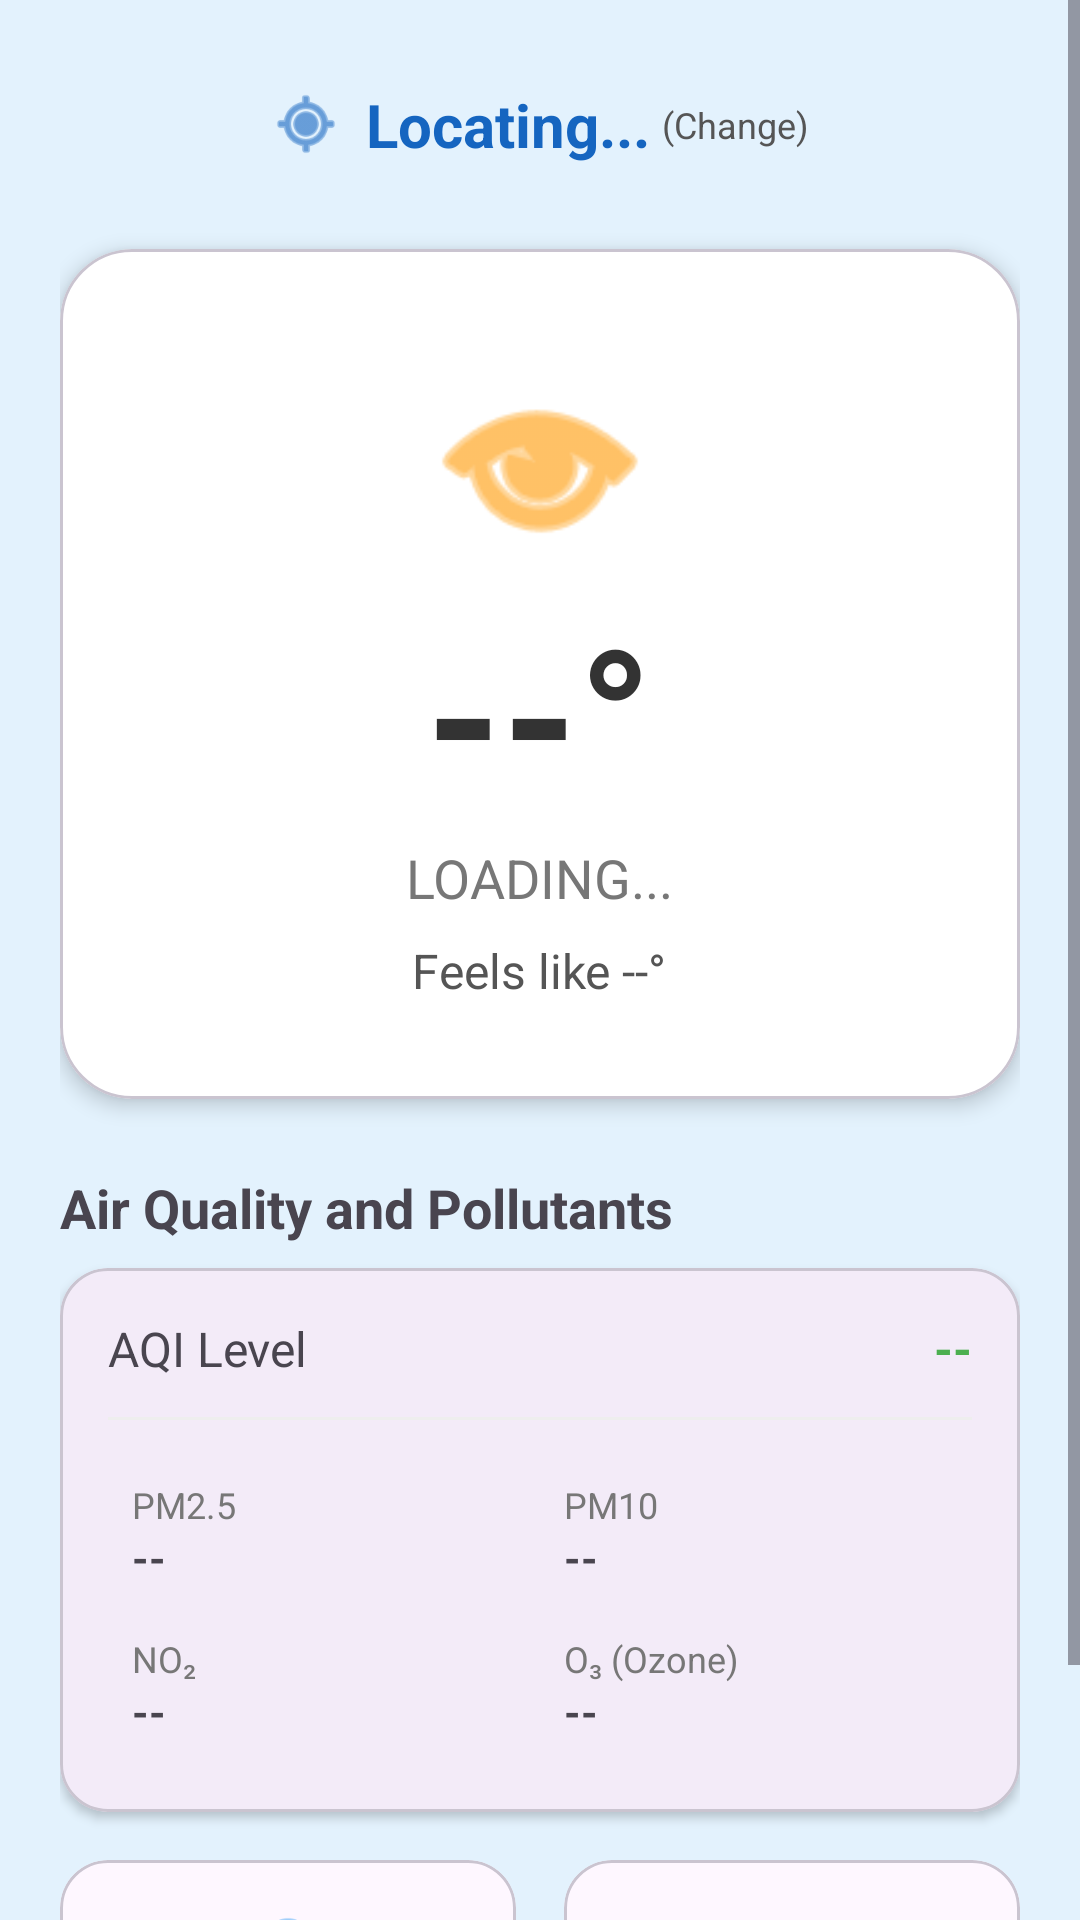

This screen was rendered from an Android layout file. Write that file and the resources it references.
<!-- AndroidManifest.xml: application theme Theme.ClearDay -->
<!-- res/layout/activity_weather.xml -->
<?xml version="1.0" encoding="utf-8"?>
<ScrollView xmlns:android="http://schemas.android.com/apk/res/android"
    xmlns:app="http://schemas.android.com/apk/res-auto"
    android:layout_width="match_parent"
    android:layout_height="match_parent"
    android:background="#E3F2FD"> <LinearLayout
    android:layout_width="match_parent"
    android:layout_height="wrap_content"
    android:orientation="vertical"
    android:padding="20dp"
    android:gravity="center_horizontal">

    <LinearLayout
        android:id="@+id/locationContainer"
        android:layout_width="wrap_content"
        android:layout_height="wrap_content"
        android:gravity="center"
        android:background="?attr/selectableItemBackground"
        android:padding="8dp"
        android:clickable="true"
        android:focusable="true">

        <ImageView
            android:layout_width="24dp"
            android:layout_height="24dp"
            android:src="@android:drawable/ic_menu_mylocation"
            app:tint="#1565C0" />

        <TextView
            android:id="@+id/tvLocationName"
            android:layout_width="wrap_content"
            android:layout_height="wrap_content"
            android:text="Locating..."
            android:textSize="20sp"
            android:textStyle="bold"
            android:textColor="#1565C0"
            android:layout_marginStart="8dp" />

        <TextView
            android:layout_width="wrap_content"
            android:layout_height="wrap_content"
            android:text="(Change)"
            android:textSize="12sp"
            android:textColor="#555555"
            android:layout_marginStart="4dp"/>
    </LinearLayout>

    <com.google.android.material.card.MaterialCardView
        android:layout_width="match_parent"
        android:layout_height="wrap_content"
        android:layout_marginTop="20dp"
        app:cardCornerRadius="24dp"
        app:cardElevation="4dp"
        app:cardBackgroundColor="#FFFFFF">

        <LinearLayout
            android:layout_width="match_parent"
            android:layout_height="wrap_content"
            android:orientation="vertical"
            android:gravity="center"
            android:padding="32dp">

            <ImageView
                android:id="@+id/ivWeatherIcon"
                android:layout_width="80dp"
                android:layout_height="80dp"
                android:src="@android:drawable/ic_menu_view"
                app:tint="#FF9800"/>

            <TextView
                android:id="@+id/tvTemperature"
                android:layout_width="wrap_content"
                android:layout_height="wrap_content"
                android:text="--°"
                android:textSize="64sp"
                android:textStyle="bold"
                android:textColor="#333333" />

            <TextView
                android:id="@+id/tvDescription"
                android:layout_width="wrap_content"
                android:layout_height="wrap_content"
                android:text="Loading..."
                android:textSize="18sp"
                android:textAllCaps="true"
                android:textColor="#777777" />

            <TextView
                android:id="@+id/tvFeelsLike"
                android:layout_width="wrap_content"
                android:layout_height="wrap_content"
                android:text="Feels like --°"
                android:textSize="16sp"
                android:layout_marginTop="8dp"
                android:textColor="#555555" />
        </LinearLayout>
    </com.google.android.material.card.MaterialCardView>

    <TextView
        android:layout_width="match_parent"
        android:layout_height="wrap_content"
        android:text="Air Quality and Pollutants"
        android:textStyle="bold"
        android:textSize="18sp"
        android:layout_marginTop="24dp"
        android:layout_marginBottom="8dp" />

    <com.google.android.material.card.MaterialCardView
        android:layout_width="match_parent"
        android:layout_height="wrap_content"
        app:cardCornerRadius="16dp"
        app:cardElevation="2dp">

        <LinearLayout
            android:layout_width="match_parent"
            android:layout_height="wrap_content"
            android:orientation="vertical"
            android:padding="16dp">

            <LinearLayout
                android:layout_width="match_parent"
                android:layout_height="wrap_content"
                android:orientation="horizontal"
                android:gravity="center_vertical">

                <TextView
                    android:layout_width="0dp"
                    android:layout_height="wrap_content"
                    android:layout_weight="1"
                    android:text="AQI Level"
                    android:textSize="16sp"/>

                <TextView
                    android:id="@+id/tvAqiStatus"
                    android:layout_width="wrap_content"
                    android:layout_height="wrap_content"
                    android:text="--"
                    android:textStyle="bold"
                    android:textSize="16sp"
                    android:textColor="#4CAF50"/>
            </LinearLayout>

            <View
                android:layout_width="match_parent"
                android:layout_height="1dp"
                android:background="#EEEEEE"
                android:layout_marginVertical="12dp"/>

            <GridLayout
                android:layout_width="match_parent"
                android:layout_height="wrap_content"
                android:columnCount="2">

                <LinearLayout android:layout_width="0dp" android:layout_columnWeight="1" android:orientation="vertical" android:padding="8dp">
                    <TextView android:text="PM2.5" android:textSize="12sp" android:textColor="#777" android:layout_height="wrap_content" android:layout_width="wrap_content"/>
                    <TextView android:id="@+id/tvPm25" android:text="--" android:textStyle="bold" android:layout_height="wrap_content" android:layout_width="wrap_content"/>
                </LinearLayout>

                <LinearLayout android:layout_width="0dp" android:layout_columnWeight="1" android:orientation="vertical" android:padding="8dp">
                    <TextView android:text="PM10" android:textSize="12sp" android:textColor="#777" android:layout_height="wrap_content" android:layout_width="wrap_content"/>
                    <TextView android:id="@+id/tvPm10" android:text="--" android:textStyle="bold" android:layout_height="wrap_content" android:layout_width="wrap_content"/>
                </LinearLayout>

                <LinearLayout android:layout_width="0dp" android:layout_columnWeight="1" android:orientation="vertical" android:padding="8dp">
                    <TextView android:text="NO₂" android:textSize="12sp" android:textColor="#777" android:layout_height="wrap_content" android:layout_width="wrap_content"/>
                    <TextView android:id="@+id/tvNo2" android:text="--" android:textStyle="bold" android:layout_height="wrap_content" android:layout_width="wrap_content"/>
                </LinearLayout>

                <LinearLayout android:layout_width="0dp" android:layout_columnWeight="1" android:orientation="vertical" android:padding="8dp">
                    <TextView android:text="O₃ (Ozone)" android:textSize="12sp" android:textColor="#777" android:layout_height="wrap_content" android:layout_width="wrap_content"/>
                    <TextView android:id="@+id/tvO3" android:text="--" android:textStyle="bold" android:layout_height="wrap_content" android:layout_width="wrap_content"/>
                </LinearLayout>
            </GridLayout>
        </LinearLayout>
    </com.google.android.material.card.MaterialCardView>

    <LinearLayout
        android:layout_width="match_parent"
        android:layout_height="wrap_content"
        android:orientation="horizontal"
        android:layout_marginTop="16dp"
        android:baselineAligned="false">

        <com.google.android.material.card.MaterialCardView
            android:layout_width="0dp"
            android:layout_height="wrap_content"
            android:layout_weight="1"
            android:layout_marginEnd="8dp"
            app:cardCornerRadius="16dp">
            <LinearLayout
                android:layout_width="match_parent"
                android:layout_height="wrap_content"
                android:gravity="center"
                android:orientation="vertical"
                android:padding="16dp">
                <ImageView android:layout_width="24dp" android:layout_height="24dp" android:src="@android:drawable/ic_menu_info_details" app:tint="#2196F3"/>
                <TextView android:layout_width="wrap_content" android:layout_height="wrap_content" android:text="Humidity" android:textSize="12sp" android:layout_marginTop="4dp"/>
                <TextView android:id="@+id/tvHumidity" android:layout_width="wrap_content" android:layout_height="wrap_content" android:text="--%" android:textStyle="bold" android:textSize="16sp"/>
            </LinearLayout>
        </com.google.android.material.card.MaterialCardView>

        <com.google.android.material.card.MaterialCardView
            android:layout_width="0dp"
            android:layout_height="wrap_content"
            android:layout_weight="1"
            android:layout_marginStart="8dp"
            app:cardCornerRadius="16dp">
            <LinearLayout
                android:layout_width="match_parent"
                android:layout_height="wrap_content"
                android:gravity="center"
                android:orientation="vertical"
                android:padding="16dp">
                <ImageView android:layout_width="24dp" android:layout_height="24dp" android:src="@android:drawable/ic_menu_send" app:tint="#009688"/>
                <TextView android:layout_width="wrap_content" android:layout_height="wrap_content" android:text="Wind" android:textSize="12sp" android:layout_marginTop="4dp"/>
                <TextView android:id="@+id/tvWind" android:layout_width="wrap_content" android:layout_height="wrap_content" android:text="-- m/s" android:textStyle="bold" android:textSize="16sp"/>
            </LinearLayout>
        </com.google.android.material.card.MaterialCardView>
    </LinearLayout>
</LinearLayout>
</ScrollView>
<!-- resources referenced by this layout -->
<resources>
  <style name="Theme.ClearDay" parent="Base.Theme.ClearDay" />
  <style name="Base.Theme.ClearDay" parent="Theme.Material3.DayNight.NoActionBar">
          
          
      </style>
</resources>
